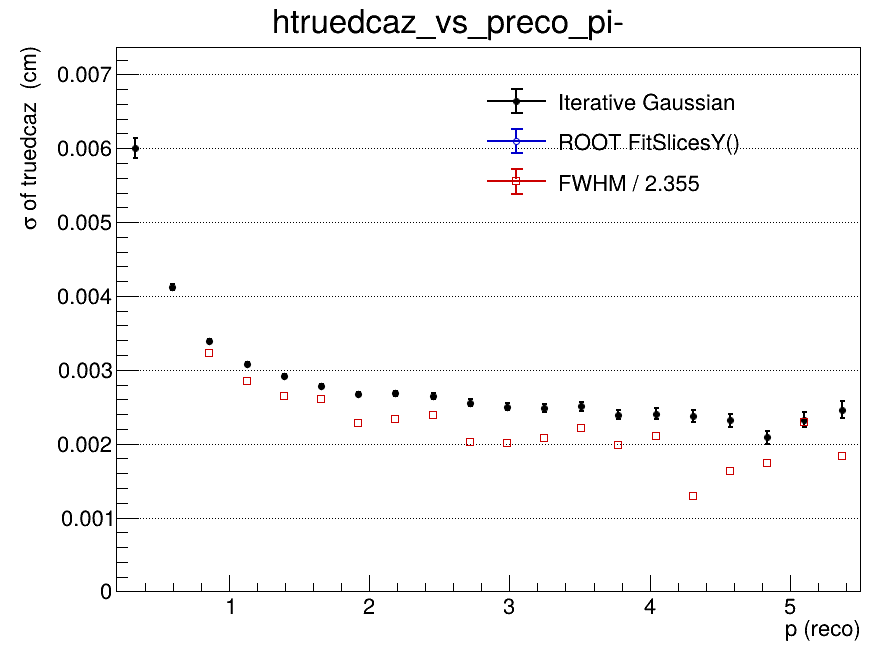

Data behind this chart, as committed beside it:
x_low, x_high, x_center, entries, iterative_mean, iterative_mean_error, iterative_sigma, iterative_sigma_error, iterative_chi2_ndf, iterative_iterations, iterative_fit_status, fitslicesy_sigma, fitslicesy_sigma_error, fwhm, fwhm_sigma
0.2, 0.465, 0.3325, 50237, -9.20038216316e-05, 5.86613318101e-05, 0.006006, 0.000135, 1.383, 2, 0, 0, 0, nan, nan
0.465, 0.73, 0.5975, 74542, -3.57701688727e-05, 2.37986072848e-05, 0.004117, 3.78115352489e-05, 1.089, 2, 0, 0, 0, nan, nan
0.73, 0.995, 0.8625, 54616, -1.35547045733e-05, 1.98176146692e-05, 0.003394, 2.63127534581e-05, 1.594, 2, 0, 0, 0, 0.007585, 0.003221
0.995, 1.26, 1.128, 36468, 1.80813239989e-05, 2.06576668748e-05, 0.003083, 2.51905242151e-05, 1.654, 2, 0, 0, 0, 0.006706, 0.002848
1.26, 1.525, 1.393, 24237, 2.89026374842e-05, 2.32244971371e-05, 0.002918, 2.70405799218e-05, 1.854, 2, 0, 0, 0, 0.006229, 0.002645
1.525, 1.79, 1.658, 16977, -3.70524968339e-05, 2.57337832772e-05, 0.002784, 2.87791261611e-05, 1.702, 2, 0, 0, 0, 0.006143, 0.002609
1.79, 2.055, 1.923, 11839, 1.85050870947e-05, 2.89267469049e-05, 0.00267, 3.15479380181e-05, 1.934, 2, 0, 0, 0, 0.005364, 0.002278
2.055, 2.32, 2.188, 8547, -5.11864741444e-05, 3.42146115446e-05, 0.002679, 3.6532873915e-05, 1.228, 2, 0, 0, 0, 0.0055, 0.002335
2.32, 2.585, 2.453, 6358, 2.85882230754e-05, 3.88851095375e-05, 0.002644, 4.09582295852e-05, 1.14, 2, 0, 0, 0, 0.005634, 0.002392
2.585, 2.85, 2.718, 4688, 1.08852861369e-05, 4.31427860555e-05, 0.002555, 4.46796686403e-05, 1.41, 2, 0, 0, 0, 0.004769, 0.002025
2.85, 3.115, 2.983, 3630, 3.67537023117e-05, 4.74272671408e-05, 0.002501, 4.81973642976e-05, 0.9666, 2, 0, 0, 0, 0.004734, 0.00201
3.115, 3.38, 3.248, 2901, -8.1697047662e-05, 5.26532649127e-05, 0.002482, 5.24319361544e-05, 1.041, 2, 0, 0, 0, 0.004886, 0.002075
3.38, 3.645, 3.513, 2305, -5.71852736111e-06, 6.02593762647e-05, 0.002507, 6.13065406622e-05, 1.672, 2, 0, 0, 0, 0.005223, 0.002218
3.645, 3.91, 3.778, 1960, -3.46350326361e-05, 6.27992998044e-05, 0.002394, 6.69471620525e-05, 1.166, 3, 0, 0, 0, 0.004674, 0.001985
3.91, 4.175, 4.043, 1596, -0.0001041, 6.91230420243e-05, 0.002407, 6.93581334535e-05, 0.8754, 3, 0, 0, 0, 0.004953, 0.002103
4.175, 4.44, 4.308, 1342, 2.88385503261e-05, 7.62430445099e-05, 0.002375, 8.21148344795e-05, 1.341, 4, 0, 0, 0, 0.003028, 0.001286
4.44, 4.705, 4.573, 1062, 0.000178, 8.33834320966e-05, 0.002314, 8.73414135783e-05, 1.053, 4, 0, 0, 0, 0.00383, 0.001627
4.705, 4.97, 4.838, 892, -8.2701542255e-05, 8.25338433974e-05, 0.002085, 8.72762942819e-05, 0.7896, 4, 0, 0, 0, 0.004091, 0.001737
4.97, 5.235, 5.103, 738, -2.39314576792e-05, 9.88502151671e-05, 0.002327, 9.60869985715e-05, 0.6441, 3, 0, 0, 0, 0.005396, 0.002291
5.235, 5.5, 5.368, 676, -0.0001314, 0.0001118, 0.002458, 0.0001172, 0.9093, 3, 0, 0, 0, 0.004323, 0.001836
